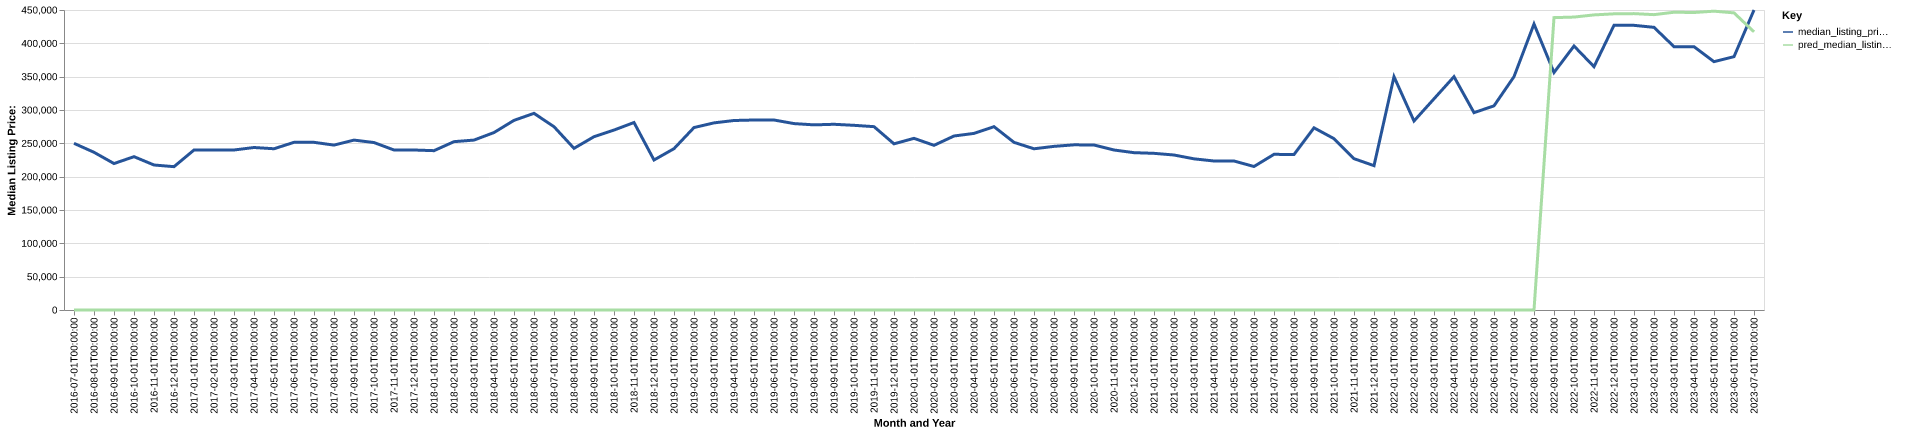

Data behind this chart, as committed beside it:
date, time_idx, median_listing_price, thirty_year_interest_rate_five, month, county_name, active_listing_count, median_days_on_market, pred_median_listing_price, month_year
2016-07-01, 0, 250000, 3.72, 7, petersburg, ak, 17.0, 188.0, 0, Jul-2016
2016-08-01, 1, 236563, 3.73, 8, petersburg, ak, 21.0, 82.0, 0, Aug-2016
2016-09-01, 2, 219688, 3.66, 9, petersburg, ak, 22.0, 62.0, 0, Sep-2016
2016-10-01, 3, 230000, 3.64, 10, petersburg, ak, 23.0, 81.0, 0, Oct-2016
2016-11-01, 4, 217500, 3.66, 11, petersburg, ak, 20.0, 120.0, 0, Nov-2016
2016-12-01, 5, 215000, 3.48, 12, petersburg, ak, 16.0, 135.0, 0, Dec-2016
2017-01-01, 6, 240000, 3.45, 1, petersburg, ak, 17.0, 148.0, 0, Jan-2017
2017-02-01, 7, 240000, 3.5, 2, petersburg, ak, 18.0, 176.0, 0, Feb-2017
2017-03-01, 8, 240000, 3.52, 3, petersburg, ak, 25.0, 66.0, 0, Mar-2017
2017-04-01, 9, 243750, 4.03, 4, petersburg, ak, 24.0, 97.0, 0, Apr-2017
2017-05-01, 10, 241875, 4.32, 5, petersburg, ak, 24.0, 99.0, 0, May-2017
2017-06-01, 11, 251500, 4.2, 6, petersburg, ak, 20.0, 105.0, 0, Jun-2017
2017-07-01, 12, 251500, 4.19, 7, petersburg, ak, 22.0, 120.0, 0, Jul-2017
2017-08-01, 13, 247350, 4.3, 8, petersburg, ak, 23.0, 92.0, 0, Aug-2017
2017-09-01, 14, 254850, 4.1, 9, petersburg, ak, 21.0, 74.0, 0, Sep-2017
2017-10-01, 15, 251175, 4.05, 10, petersburg, ak, 24.0, 90.0, 0, Oct-2017
2017-11-01, 16, 240000, 3.94, 11, petersburg, ak, 24.0, 106.0, 0, Nov-2017
2017-12-01, 17, 240000, 4.03, 12, petersburg, ak, 23.0, 131.0, 0, Dec-2017
2018-01-01, 18, 239000, 3.93, 1, petersburg, ak, 22.0, 150.0, 0, Jan-2018
2018-02-01, 19, 252500, 3.83, 2, petersburg, ak, 20.0, 156.0, 0, Feb-2018
2018-03-01, 20, 254875, 3.94, 3, petersburg, ak, 21.0, 165.0, 0, Mar-2018
2018-04-01, 21, 266175, 3.95, 4, petersburg, ak, 18.0, 204.0, 0, Apr-2018
2018-05-01, 22, 284450, 3.99, 5, petersburg, ak, 18.0, 231.0, 0, May-2018
2018-06-01, 23, 295000, 4.15, 6, petersburg, ak, 21.0, 119.0, 0, Jun-2018
2018-07-01, 24, 274950, 4.4, 7, petersburg, ak, 22.0, 68.0, 0, Jul-2018
2018-08-01, 25, 242475, 4.46, 8, petersburg, ak, 11.0, 107.0, 0, Aug-2018
2018-09-01, 26, 259950, 4.58, 9, petersburg, ak, 18.0, 118.0, 0, Sep-2018
2018-10-01, 27, 269900, 4.66, 10, petersburg, ak, 19.0, 136.0, 0, Oct-2018
2018-11-01, 28, 281225, 4.62, 11, petersburg, ak, 14.0, 164.0, 0, Nov-2018
2018-12-01, 29, 225000, 4.54, 12, petersburg, ak, 10.0, 188.0, 0, Dec-2018
2019-01-01, 30, 242000, 4.6, 1, petersburg, ak, 11.0, 162.0, 0, Jan-2019
2019-02-01, 31, 273675, 4.72, 2, petersburg, ak, 22.0, 93.0, 0, Feb-2019
2019-03-01, 32, 280686, 4.9, 3, petersburg, ak, 24.0, 54.0, 0, Mar-2019
2019-04-01, 33, 284250, 4.94, 4, petersburg, ak, 24.0, 74.0, 0, Apr-2019
2019-05-01, 34, 285000, 4.75, 5, petersburg, ak, 24.0, 108.0, 0, May-2019
2019-06-01, 35, 285000, 4.51, 6, petersburg, ak, 23.0, 124.0, 0, Jun-2019
2019-07-01, 36, 279625, 4.41, 7, petersburg, ak, 24.0, 140.0, 0, Jul-2019
2019-08-01, 37, 277705, 4.41, 8, petersburg, ak, 23.0, 155.0, 0, Aug-2019
2019-09-01, 38, 278574, 4.2, 9, petersburg, ak, 23.0, 165.0, 0, Sep-2019
2019-10-01, 39, 277028, 4.14, 10, petersburg, ak, 23.0, 176.0, 0, Oct-2019
2019-11-01, 40, 275000, 3.84, 11, petersburg, ak, 21.0, 194.0, 0, Nov-2019
2019-12-01, 41, 249250, 3.81, 12, petersburg, ak, 21.0, 204.0, 0, Dec-2019
2020-01-01, 42, 257500, 3.75, 1, petersburg, ak, 19.0, 217.0, 0, Jan-2020
2020-02-01, 43, 247000, 3.73, 2, petersburg, ak, 14.0, 164.0, 0, Feb-2020
2020-03-01, 44, 261000, 3.78, 3, petersburg, ak, 14.0, 32.0, 0, Mar-2020
2020-04-01, 45, 264900, 3.75, 4, petersburg, ak, 15.0, 53.0, 0, Apr-2020
2020-05-01, 46, 275000, 3.74, 5, petersburg, ak, 14.0, 83.0, 0, May-2020
2020-06-01, 47, 251475, 3.72, 6, petersburg, ak, 15.0, 59.0, 0, Jun-2020
2020-07-01, 48, 241825, 3.49, 7, petersburg, ak, 16.0, 46.0, 0, Jul-2020
2020-08-01, 49, 245450, 3.65, 8, petersburg, ak, 17.0, 69.0, 0, Aug-2020
2020-09-01, 50, 247750, 3.33, 9, petersburg, ak, 18.0, 94.0, 0, Sep-2020
2020-10-01, 51, 247500, 3.28, 10, petersburg, ak, 16.0, 125.0, 0, Oct-2020
2020-11-01, 52, 240000, 3.21, 11, petersburg, ak, 16.0, 150.0, 0, Nov-2020
2020-12-01, 53, 236000, 3.07, 12, petersburg, ak, 14.0, 167.0, 0, Dec-2020
2021-01-01, 54, 235000, 2.99, 1, petersburg, ak, 15.0, 158.0, 0, Jan-2021
2021-02-01, 55, 232500, 2.93, 2, petersburg, ak, 12.0, 126.0, 0, Feb-2021
2021-03-01, 56, 226750, 2.88, 3, petersburg, ak, 11.0, 98.0, 0, Mar-2021
2021-04-01, 57, 223500, 2.84, 4, petersburg, ak, 10.0, 111.0, 0, Apr-2021
2021-05-01, 58, 223500, 2.71, 5, petersburg, ak, 10.0, 46.0, 0, May-2021
2021-06-01, 59, 215250, 2.79, 6, petersburg, ak, 10.0, 56.0, 0, Jun-2021
... 25 more rows
